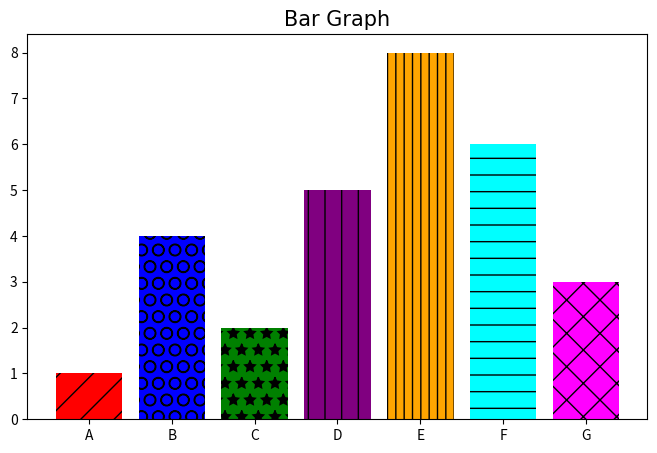

This figure's Python source:
import matplotlib.pyplot as plt

x = ['A', 'B', 'C', 'D', 'E', 'F', 'G']
y = [1,4,2,5,8,6,3]
colors = ['red', 'blue', 'green', 'purple', 'orange', 'cyan', 'magenta']

plt.figure(figsize=(8,5), dpi=100)
bars = plt.bar(x, y, color=colors)
patterns = ['/', 'O', '*', '|', '||', '-', 'x']
for bar in bars:
    bar.set_hatch(patterns.pop(0))
  
plt.title('Bar Graph', fontdict={'fontname': 'Apple Braille Outline 8 Dot', 'fontsize': 15})
plt.savefig('BarGraph.png', dpi=300)
plt.show()
